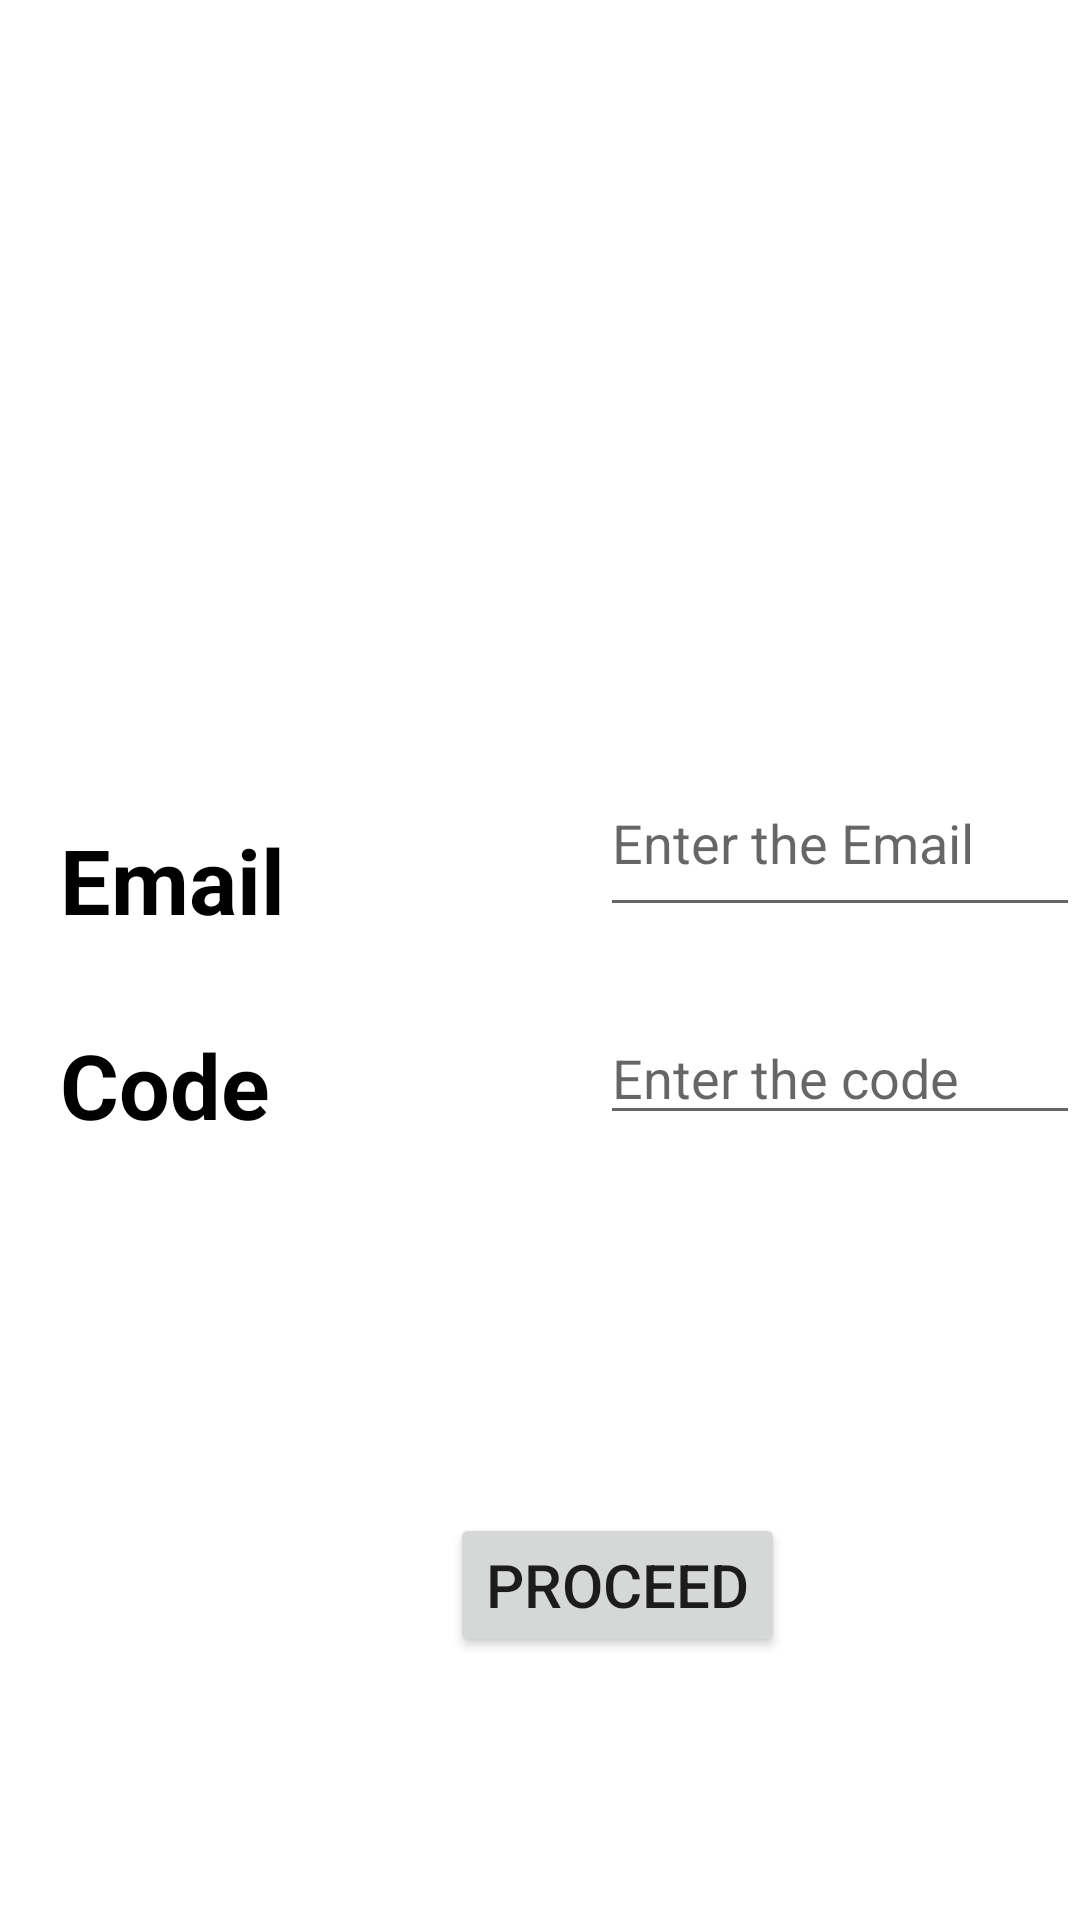

This screen was rendered from an Android layout file. Write that file and the resources it references.
<!-- AndroidManifest.xml: application theme Theme.Jua -->
<!-- res/layout/activity_pass_reset.xml -->
<?xml version="1.0" encoding="utf-8"?>
<RelativeLayout
    xmlns:android="http://schemas.android.com/apk/res/android"
    xmlns:app="http://schemas.android.com/apk/res-auto"
    xmlns:tools="http://schemas.android.com/tools"
    android:layout_width="match_parent"
    android:layout_height="match_parent"
    android:background="@color/colorBackground"
    tools:context=".LogIn">


    <ImageView
        android:id="@+id/Relog"
        android:layout_width="170dp"
        android:layout_height="170dp"
        android:layout_marginStart="100sp"
        android:layout_marginTop="50sp"
        android:src="@drawable/police" />

    <EditText
        android:layout_width="191dp"
        android:layout_height="59dp"
        android:id="@+id/ReEmail"
        android:layout_below="@+id/Relog"
        android:layout_marginStart="200sp"
        android:hint="Enter the Email"
        android:layout_marginTop="30sp" />

    <TextView
        android:id="@+id/ReEmailname"
        android:layout_width="wrap_content"
        android:layout_height="wrap_content"
        android:layout_below="@+id/Relog"
        android:layout_marginStart="20dp"
        android:layout_marginTop="53dp"
        android:text="Email"
        android:textColor="@color/black"
        android:textSize="30sp"
        android:textStyle="bold" />

    <EditText
        android:id="@+id/Recode"
        android:layout_width="184dp"
        android:layout_height="wrap_content"
        android:layout_below="@+id/ReEmail"
        android:hint="Enter the code"
        android:layout_marginStart="200sp"
        android:layout_marginTop="28dp" />

    <TextView
        android:id="@+id/Recodedigits"
        android:layout_width="142dp"
        android:layout_height="50dp"
        android:layout_below="@+id/ReEmailname"
        android:layout_marginStart="20dp"
        android:layout_marginTop="28dp"
        android:text="Code"
        android:textColor="@color/black"
        android:textSize="30sp"
        android:textStyle="bold" />

    <Button
        android:id="@+id/Reenter"
        android:layout_width="wrap_content"
        android:layout_height="wrap_content"
        android:layout_below="@+id/Recodedigits"
        android:layout_marginTop="113dp"
        android:textSize="20sp"
        android:layout_marginStart="150sp"
        android:text="Proceed" />



</RelativeLayout>
<!-- resources referenced by this layout -->
<resources>
  <style name="Theme.Jua" parent="Theme.MaterialComponents.DayNight.DarkActionBar">
          
          <item name="colorPrimary">@color/purple_500</item>
          <item name="colorPrimaryVariant">@color/purple_700</item>
          <item name="colorOnPrimary">@color/white</item>
          
          <item name="colorSecondary">@color/teal_200</item>
          <item name="colorSecondaryVariant">@color/teal_700</item>
          <item name="colorOnSecondary">@color/black</item>
          
          <item name="android:statusBarColor" tools:targetApi="l">?attr/colorPrimaryVariant</item>
          
      </style>
  <!-- not gathered from this repository: default colours our renderer supplied (Android Studio template values) -->
  <color name="purple_500">#FF6200EE</color>
  <color name="purple_700">#FF3700B3</color>
  <color name="teal_200">#FF03DAC5</color>
  <color name="teal_700">#FF018786</color>
  <color name="black">#FF000000</color>
  <color name="white">#FFFFFFFF</color>
</resources>
